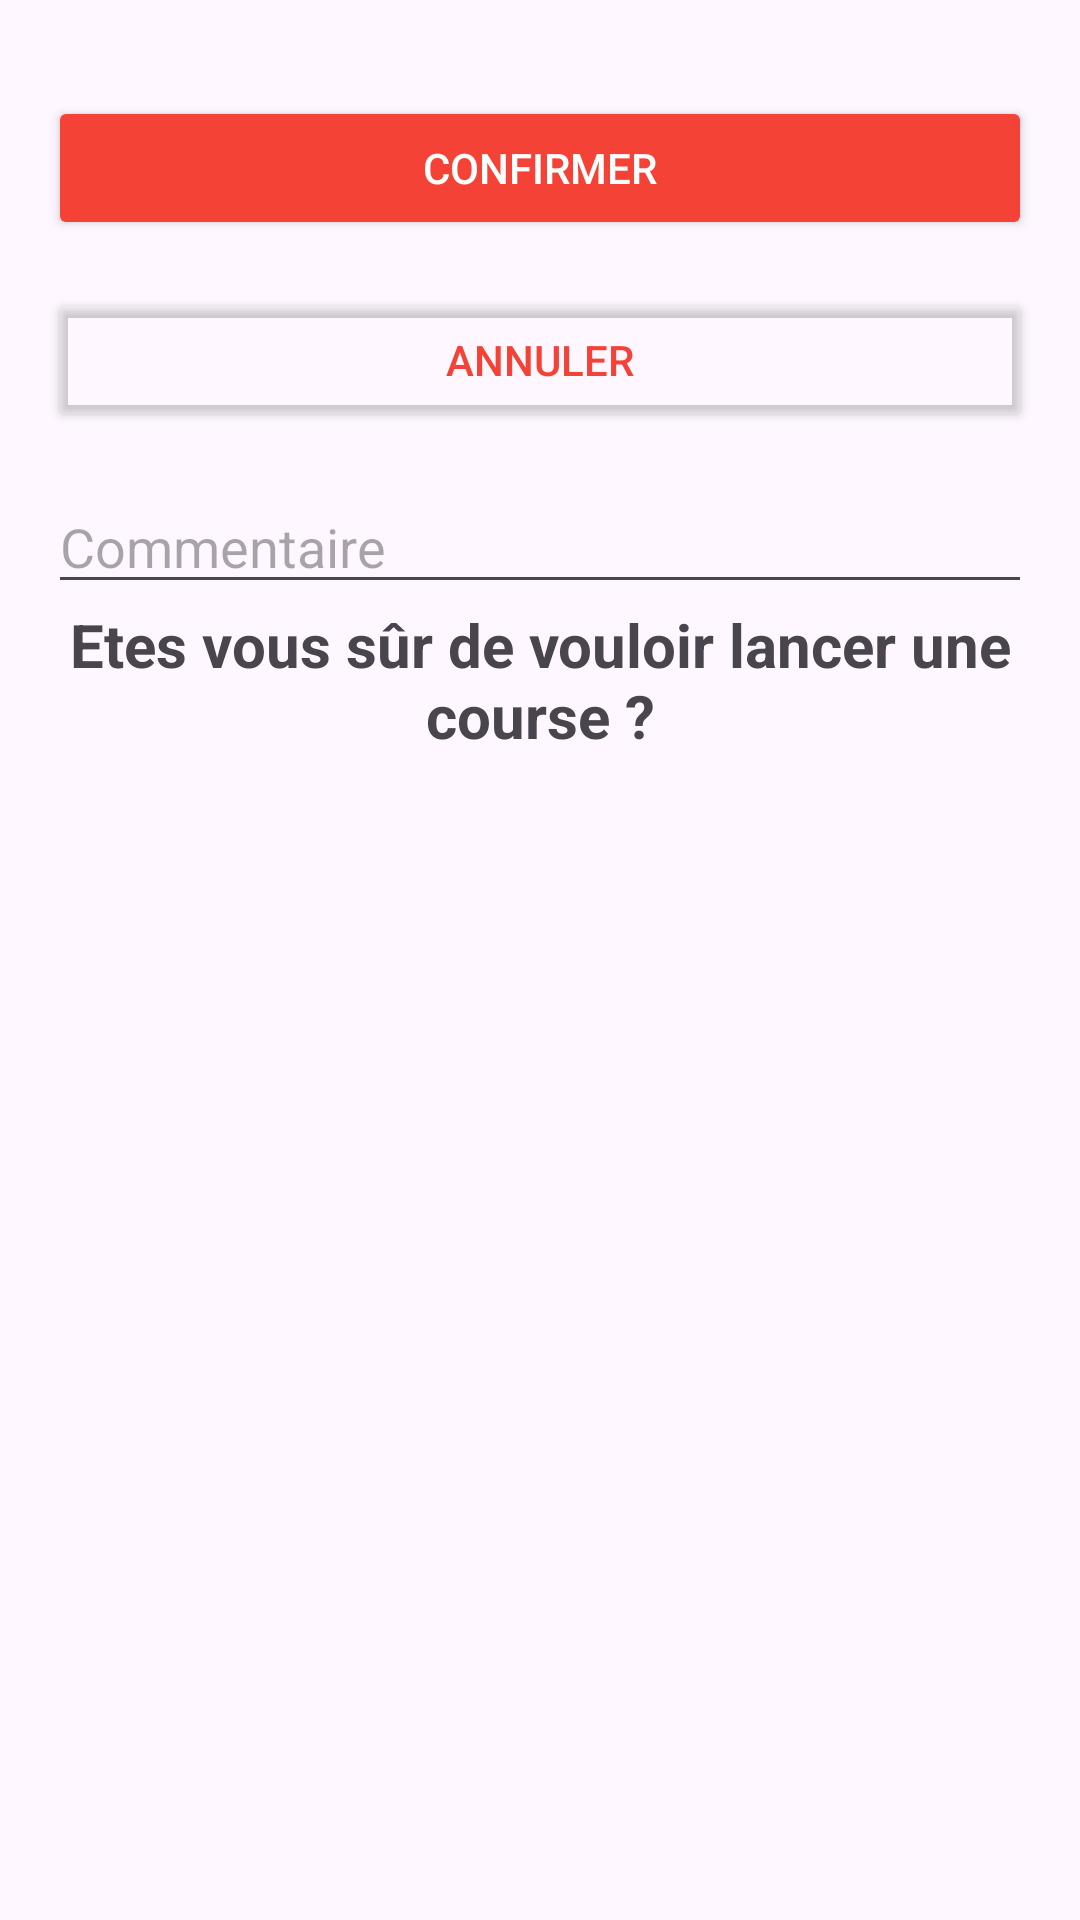

Here is an Android app screen rendered from its layout file. Give the layout XML and the strings, colors and styles it references.
<!-- AndroidManifest.xml: application theme Theme.Strovo -->
<!-- res/layout/popup_lancer_course.xml -->
<?xml version="1.0" encoding="utf-8"?>
<LinearLayout xmlns:android="http://schemas.android.com/apk/res/android"
    xmlns:app="http://schemas.android.com/apk/res-auto"
    android:layout_width="match_parent"
    android:layout_height="match_parent"
    android:orientation="vertical"
    android:padding="16dp">

    <Button
        android:id="@+id/confirmer"
        android:layout_width="match_parent"
        android:layout_height="wrap_content"
        android:layout_marginTop="16dp"
        android:backgroundTint="#F44336"
        android:text="@string/confirmer"
        android:textColor="#FFFFFF" />

    <Button
        android:id="@+id/annuler"
        android:layout_width="match_parent"
        android:layout_height="wrap_content"
        android:layout_marginTop="16dp"
        android:backgroundTint="#00C60F02"
        android:text="@string/annuler"
        android:textColor="#F44336"
        app:strokeColor="#F44336"
        app:strokeWidth="3px" />

    <EditText
        android:id="@+id/inputCommentaire"
        android:layout_width="match_parent"
        android:layout_height="wrap_content"
        android:layout_marginTop="16dp"
        android:hint="@string/inputCommentaire"
        android:inputType="text"
        android:maxLength="35"
        android:maxLines="1" />

    <TextView
        android:layout_width="match_parent"
        android:layout_height="wrap_content"
        android:text="@string/titreLancerCourse"
        android:textAlignment="center"
        android:textSize="20sp"
        android:textStyle="bold" />

</LinearLayout>
<!-- resources referenced by this layout -->
<resources>
  <string name="annuler">Annuler</string>
  <string name="confirmer">Confirmer</string>
  <string name="inputCommentaire">Commentaire</string>
  <string name="titreLancerCourse">Etes vous sûr de vouloir lancer une course ?</string>
  <style name="Theme.Strovo" parent="Base.Theme.Strovo" />
  <style name="Base.Theme.Strovo" parent="Theme.Material3.DayNight.NoActionBar">
          
          <item name="colorPrimary">@color/colorAccent</item>
          <item name="colorPrimaryDark">@color/colorAccent</item>
          <item name="colorAccent">@color/colorAccent</item>
          
      </style>
  <color name="colorAccent">#FF573C</color>
</resources>
